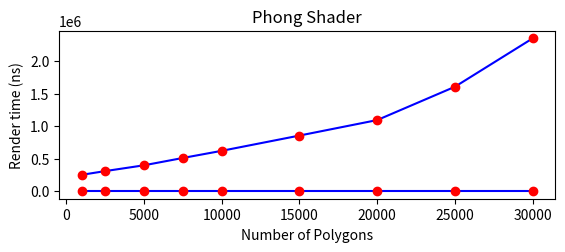

Python code for this plot:
import matplotlib.pyplot as plt
import numpy as np


xVertAxis = [1000,2500,5000,7500,10000,15000,20000,25000,30000]
yVertAxis = [250810,307816,397457,510223,620405,855690,1094346,1607884,2353594]
plt.subplot(211)
plt.title('Phong Shader')
plt.xlabel('Number of Polygons')
plt.ylabel('Render time (ns)')
plt.plot(xVertAxis, yVertAxis, 'b-')
plt.plot(xVertAxis, yVertAxis, 'ro')
plt.show()


xVertAxis = [1000,2500,5000,7500,10000,15000,20000,25000,30000]
yVertAxis = [np.log(250810),np.log(307816),np.log(397457),np.log(510223),np.log(620405),np.log(855690),np.log(1094346),np.log(1607884),np.log(2353594)] 
plt.subplot(211)
plt.title('Phong Shader')
plt.xlabel('Number of Polygons')
plt.ylabel('Render time (ns)')
plt.plot(xVertAxis, yVertAxis, 'b-')
plt.plot(xVertAxis, yVertAxis, 'ro')
plt.show()
